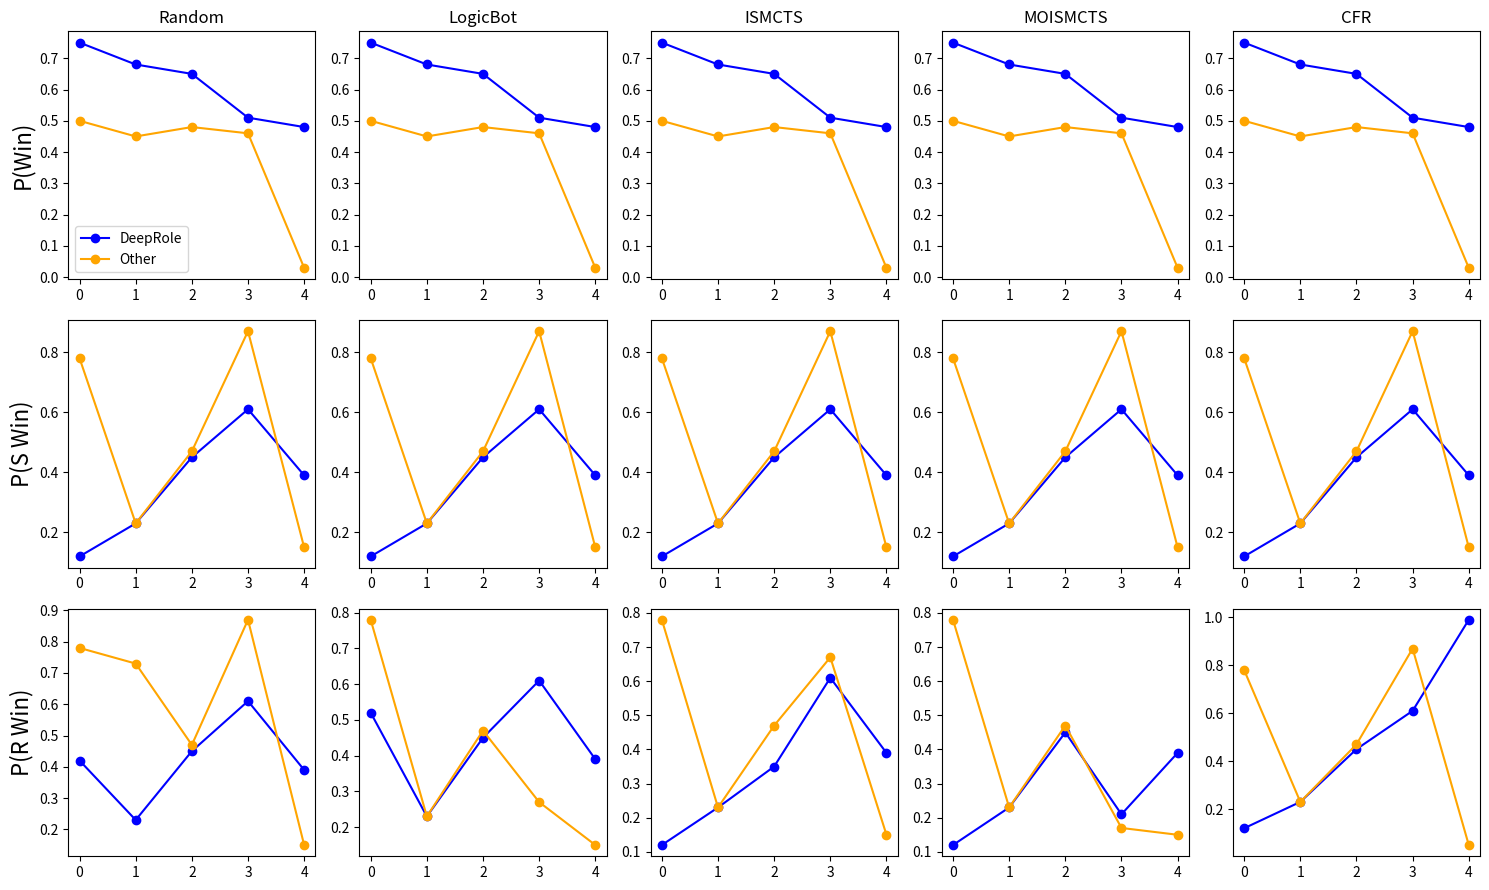

Source code (Python): (Note: this script raises an exception after producing the figure.)
import matplotlib.pyplot as plt


# X轴
deeprole_counts = [0, 1, 2, 3, 4]
# bot_types
bot_types = ['Random', 'LogicBot', 'ISMCTS', 'MOISMCTS', 'CFR']
win_rates = {
    'Random': {
        'DeepRole': [0.75, 0.68, 0.65, 0.51, 0.48],
        'Other': [0.50, 0.45, 0.48, 0.46, 0.03]
    },
    'LogicBot': {
        'DeepRole': [0.75, 0.68, 0.65, 0.51, 0.48],
        'Other': [0.50, 0.45, 0.48, 0.46, 0.03]
    },
    'ISMCTS': {
        'DeepRole': [0.75, 0.68, 0.65, 0.51, 0.48],
        'Other': [0.50, 0.45, 0.48, 0.46, 0.03]
    },
    'MOISMCTS': {
        'DeepRole': [0.75, 0.68, 0.65, 0.51, 0.48],
        'Other': [0.50, 0.45, 0.48, 0.46, 0.03]
    },
    'CFR': {
        'DeepRole': [0.75, 0.68, 0.65, 0.51, 0.48],
        'Other': [0.50, 0.45, 0.48, 0.46, 0.03]
    },
}
s_win_rates = {
    'Random': {
        'DeepRole': [0.12,0.23,0.45,0.61,0.39], 
        'Other': [0.78,0.23,0.47,0.87,0.15]
    },
    'LogicBot': {
        'DeepRole': [0.12,0.23,0.45,0.61,0.39], 
        'Other': [0.78,0.23,0.47,0.87,0.15]
    },
    'ISMCTS': {
        'DeepRole': [0.12,0.23,0.45,0.61,0.39], 
        'Other': [0.78,0.23,0.47,0.87,0.15]
    },
    'MOISMCTS': {
        'DeepRole': [0.12,0.23,0.45,0.61,0.39], 
        'Other': [0.78,0.23,0.47,0.87,0.15]
    },
    'CFR': {
        'DeepRole': [0.12,0.23,0.45,0.61,0.39], 
        'Other': [0.78,0.23,0.47,0.87,0.15]
    }, 
}
r_win_rates = {
    'Random': {
        'DeepRole': [0.42,0.23,0.45,0.61,0.39], 
        'Other': [0.78,0.73,0.47,0.87,0.15]
    },
    'LogicBot': {
        'DeepRole': [0.52,0.23,0.45,0.61,0.39], 
        'Other': [0.78,0.23,0.47,0.27,0.15]
    },
    'ISMCTS': {
        'DeepRole': [0.12,0.23,0.35,0.61,0.39], 
        'Other': [0.78,0.23,0.47,0.67,0.15]
    },
    'MOISMCTS': {
        'DeepRole': [0.12,0.23,0.45,0.21,0.39], 
        'Other': [0.78,0.23,0.47,0.17,0.15]
    },
    'CFR': {
        'DeepRole': [0.12,0.23,0.45,0.61,0.99], 
        'Other': [0.78,0.23,0.47,0.87,0.05]
    }, 
}
label_font_size=16
# 创建绘图
fig, axs = plt.subplots(3, 5, figsize=(15, 9)) 

for i, bot_type in enumerate(bot_types):
    # 对每一行的第一列添加y轴标签
    if i == 0:
        axs[0, i].set_ylabel('P(Win)',fontsize=label_font_size)
        axs[1, i].set_ylabel('P(S Win)',fontsize=label_font_size)
        axs[2, i].set_ylabel('P(R Win)',fontsize=label_font_size)

    # 绘制Win曲线
    axs[0, i].plot(deeprole_counts, win_rates[bot_type]['DeepRole'], label='DeepRole', marker='o', color='blue')
    axs[0, i].plot(deeprole_counts, win_rates[bot_type]['Other'], label='Other', marker='o', color='orange')

    # 绘制S Win曲线
    axs[1, i].plot(deeprole_counts, s_win_rates[bot_type]['DeepRole'], marker='o', color='blue')
    axs[1, i].plot(deeprole_counts, s_win_rates[bot_type]['Other'], marker='o', color='orange')

    # 绘制R Win曲线
    axs[2, i].plot(deeprole_counts, r_win_rates[bot_type]['DeepRole'], marker='o', color='blue')
    axs[2, i].plot(deeprole_counts, r_win_rates[bot_type]['Other'], marker='o', color='orange')

    # 设置每个子图的标题
    axs[0, i].set_title(bot_type)

    # 设置图例仅在每行第一列显示
    if i == 0:
        axs[0, i].legend()

# 调整子图的布局
plt.tight_layout()

# 保存绘图
plt.savefig('battlefield/tournaments/multi_line_chart.png')

# Display the plot
plt.show()
